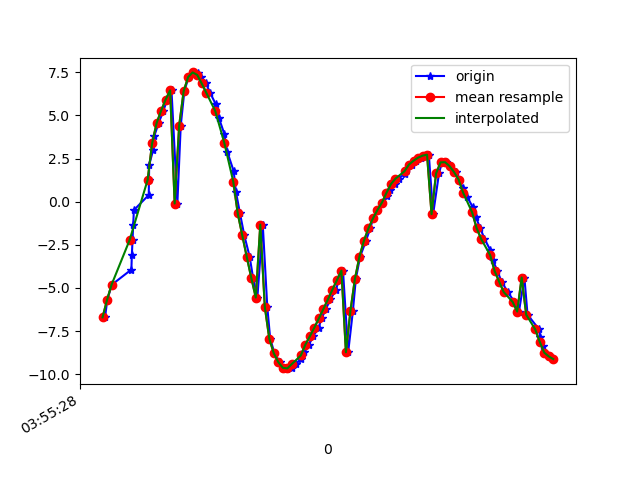

The data file committed next to this chart (first rows):
1618545328811, 1241004936240508, -6.708032, 6.766047, -2.294112
1618545328821, 1241004955471278, -5.694, 7.484, -2.759
1618545328841, 1241004974702048, -4.816, 7.922, -3.175
1618545328928, 1241004993932818, -3.935, 8.231, -3.579
1618545328930, 1241005013163588, -3.108, 8.41, -3.955
1618545328933, 1241005032394358, -2.248, 8.494, -4.339
1618545328936, 1241005051625128, -1.371, 8.489, -4.701
1618545328939, 1241005070855898, -0.4897, 8.408, -5.011
1618545329005, 1241005090086668, 0.39, 8.221, -5.32
1618545329006, 1241005109317438, 1.258, 7.915, -5.641
1618545329007, 1241005128548208, 2.129, 7.565, -5.855
1618545329024, 1241005147778978, 2.979, 7.079, -6.087
1618545329029, 1241005167009748, 3.792, 6.523, -6.253
1618545329049, 1241005186240518, 4.562, 5.855, -6.399
1618545329070, 1241005205471288, 5.277, 5.074, -6.515
1618545329087, 1241005224702058, 5.926, 4.249, -6.548
1618545329106, 1241005243932828, 6.456, 3.323, -6.581
1618545329132, 1241005263163598, -0.1051, 7.648, -6.126
1618545329147, 1241005282394368, 4.41, 4.76, -7.344
1618545329163, 1241005301625138, 6.413, 2.12, -7.101
1618545329182, 1241005320855908, 7.231, 0.1115, -6.613
1618545329203, 1241005340086678, 7.496, -1.475, -6.138
1618545329224, 1241005359317448, 7.466, -2.819, -5.688
1618545329239, 1241005378548218, 7.241, -4.014, -5.244
1618545329259, 1241005397778988, 6.857, -5.106, -4.791
1618545329277, 1241005417009758, 6.327, -6.104, -4.331
1618545329302, 1241005436240528, 5.659, -7.008, -3.86
1618545329316, 1241005455471298, 4.865, -7.811, -3.371
1618545329340, 1241005474702068, 3.949, -8.494, -2.88
1618545329353, 1241005493932838, 2.91, -9.041, -2.413
1618545329382, 1241005513163608, 1.771, -9.426, -2.015
1618545329392, 1241005532394378, 0.5638, -9.637, -1.686
1618545329410, 1241005551625148, -0.6845, -9.676, -1.393
1618545329429, 1241005570855918, -1.949, -9.541, -1.1
1618545329453, 1241005590086688, -3.202, -9.225, -0.8248
1618545329468, 1241005609317458, -4.415, -8.728, -0.6034
1618545329487, 1241005628548228, -5.557, -8.057, -0.4966
1618545329511, 1241005647778998, -1.328, -4.36, -8.676
1618545329531, 1241005667009768, -6.093, -5.027, -5.801
1618545329544, 1241005686240538, -7.946, -4.488, -3.572
1618545329563, 1241005705471308, -8.792, -3.634, -2.352
1618545329586, 1241005724702078, -9.306, -2.579, -1.671
1618545329609, 1241005743932848, -9.632, -1.239, -1.313
1618545329620, 1241005763292676, -9.712, 0.03918, -1.308
1618545329639, 1241005782523446, -9.624, 1.199, -1.407
1618545329659, 1241005801754216, -9.414, 2.258, -1.524
1618545329680, 1241005820984986, -9.109, 3.217, -1.651
1618545329696, 1241005840215756, -8.728, 4.081, -1.791
1618545329716, 1241005859446526, -8.289, 4.854, -1.939
1618545329735, 1241005878677296, -7.807, 5.535, -2.11
1618545329759, 1241005897908066, -7.299, 6.104, -2.346
1618545329772, 1241005917138836, -6.771, 6.558, -2.682
1618545329791, 1241005936369606, -6.226, 6.9, -3.109
1618545329811, 1241005955600376, -5.668, 7.14, -3.596
1618545329835, 1241005974831146, -5.107, 7.287, -4.106
1618545329849, 1241005994061916, -4.553, 7.356, -4.605
1618545329867, 1241006013292686, -3.997, 7.377, -5.065
1618545329890, 1241006032523456, -8.734, 3.2, -3.086
1618545329911, 1241006051754226, -6.334, 5.676, -4.869
1618545329924, 1241006070984996, -4.474, 6.499, -5.812
1618545329943, 1241006090215766, -3.189, 6.636, -6.468
... 44 more rows
